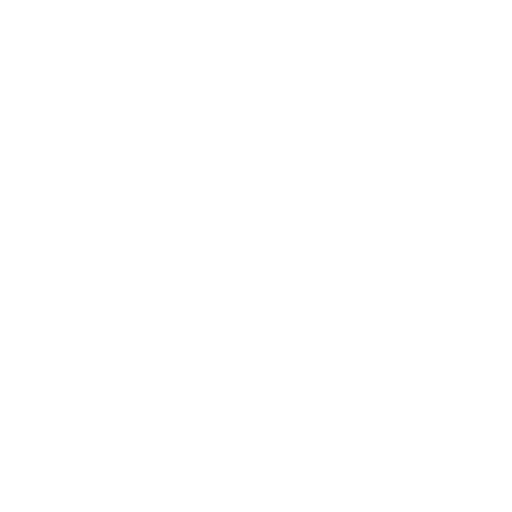
t = 0.00 s
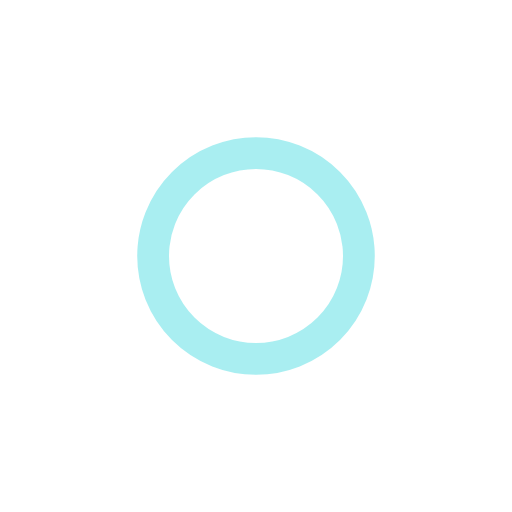
t = 0.25 s
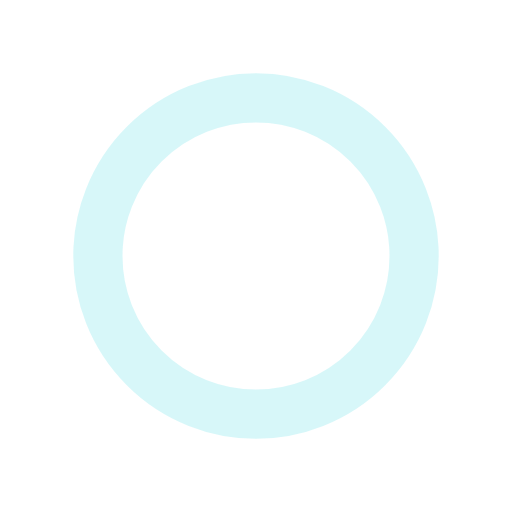
t = 0.50 s
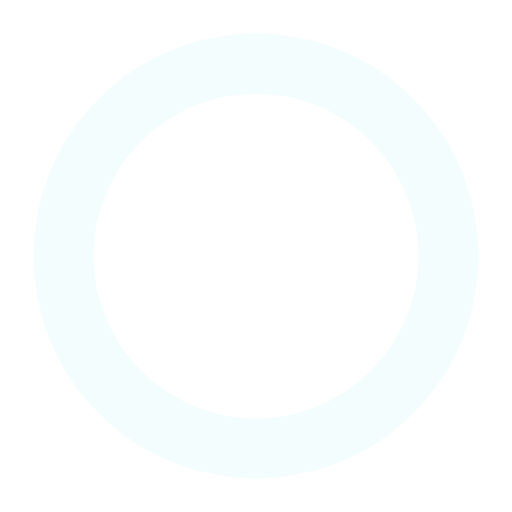
t = 0.75 s

The animated SVG that drew these frames (rendered in a browser with its animation timeline set to each time). Animation: 3 SMIL elements (animate=3); one cycle of 1.00 s, repeats indefinitely.

﻿<svg xmlns="http://www.w3.org/2000/svg" viewBox="0 0 200 200"><circle fill="none" stroke-opacity="1" stroke="#54DDE4" stroke-width=".5" cx="100" cy="100" r="0"><animate attributeName="r" calcMode="spline" dur="1" values="1;80" keyTimes="0;1" keySplines="0 .2 .5 1" repeatCount="indefinite"></animate><animate attributeName="stroke-width" calcMode="spline" dur="1" values="0;25" keyTimes="0;1" keySplines="0 .2 .5 1" repeatCount="indefinite"></animate><animate attributeName="stroke-opacity" calcMode="spline" dur="1" values="1;0" keyTimes="0;1" keySplines="0 .2 .5 1" repeatCount="indefinite"></animate></circle></svg>